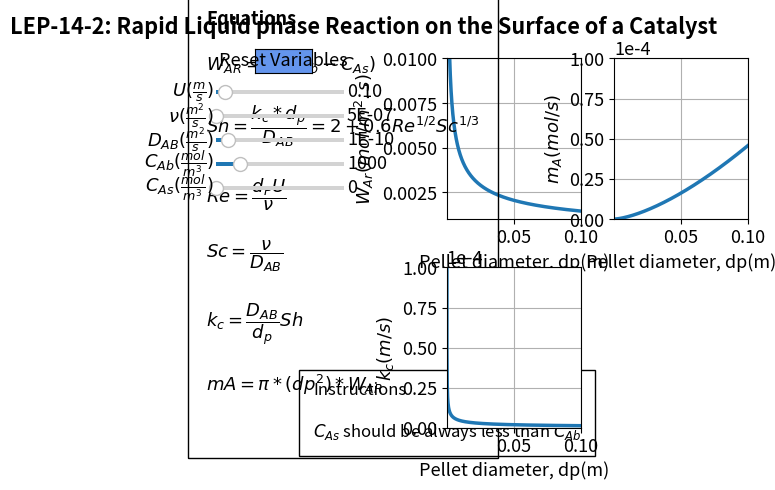

Here is the Python script that generated this plot:
#%%
import numpy as np
import matplotlib.pyplot as plt
import matplotlib
matplotlib.rcParams.update({'font.size': 13, 'lines.linewidth': 2.5})

from matplotlib.widgets import Slider, Button

U = 0.1
v = 0.5*10**-6
DAB = 10**-10
CAb = 1000
CAs = 0
dp = np.linspace(0.000000001, 0.1, 1000)
Sc = v/DAB
Re = dp*U/v
Sh = 2 + 0.6*Re**0.5*Sc**(1/3)
kc = (DAB/dp)*Sh
WAr = kc*(CAb-CAs)
mA = 3.14*(dp**2)*WAr;
#%%
fig, ((ax1, ax2), (ax3, ax4)) = plt.subplots(2, 2)
plt.subplots_adjust(left  = 0.43)
fig.subplots_adjust(wspace=0.25,hspace=0.3)
fig.suptitle("""LEP-14-2: Rapid Liquid phase Reaction on the Surface of a Catalyst""", fontweight='bold', x = 0.3, y=0.97)

p1 = ax1.plot(dp, WAr)[0]
ax1.grid()
ax1.set_xlabel('Pellet diameter, dp(m)', fontsize='medium')
ax1.set_ylabel(r'$W_{Ar}(mol/m^2.s)$', fontsize='medium')
ax1.set_ylim(0.001, 0.01)
ax1.set_xlim(1e-5, 1e-1)

p2 = ax2.plot(dp, mA)[0]
ax2.grid()
ax2.set_xlabel('Pellet diameter, dp(m)', fontsize='medium')
ax2.set_ylabel(r'$m_{A}(mol/s)$', fontsize='medium')
ax2.set_ylim(0, 1e-4)
ax2.set_xlim(1e-5,1e-1)
ax2.ticklabel_format(style='sci',scilimits=(3,4),axis='y')

p3 = ax3.plot(dp, kc)[0]
ax3.grid()
ax3.set_xlabel('Pellet diameter, dp(m)', fontsize='medium')
ax3.set_ylabel(r'$k_{c}(m/s)$', fontsize='medium')
ax3.set_ylim(0, 1e-4)
ax3.set_xlim(1e-5,1e-1)
ax3.ticklabel_format(style='sci',scilimits=(3,4),axis='y')

ax4.axis('off')

ax1.text(-0.18, -0.011,
                  
         'Equations'
                  '\n\n'            
          r'$W_{AR} = k_c (C_{Ab}-C_{As})$'
                 '\n\n'
         r'$Sh=\dfrac{k_c*d_p}{D_{AB}}= 2+0.6 Re^{1/2} Sc^{1/3}$'
                 '\n\n'
         r'$Re=\dfrac{d_P U}{\nu}$'
                 '\n\n'        
         r'$Sc=\dfrac{\nu}{D_{AB}}$'
         '\n\n'
         r'$k_c=\dfrac{D_{AB}}{d_p} Sh$'
         '\n\n'
         r'$mA=\pi*(dp^2)*W_{AR}$'
         '\n\n'
         , ha='left', wrap = True, fontsize=13,
        bbox=dict(facecolor='none', edgecolor='black', pad=13), fontweight='bold')
ax1.text(-0.1,-0.011,'Instructions'
         '\n \n'
'$C_{As}$ should be always less than $C_{Ab}$',  ha='left', wrap = True, fontsize=12,
        bbox=dict(facecolor='none', edgecolor='black', pad=10.0 ))

axcolor = 'black'
ax_U = plt.axes([0.07, 0.80, 0.2, 0.02], facecolor=axcolor)
ax_v = plt.axes([0.07, 0.75, 0.2, 0.02], facecolor=axcolor)
ax_DAB = plt.axes([0.07, 0.7, 0.2, 0.02], facecolor=axcolor)
ax_CAb = plt.axes([0.07, 0.65, 0.2, 0.02], facecolor=axcolor)
ax_CAs = plt.axes([0.07, 0.60, 0.2, 0.02], facecolor=axcolor)


sU = Slider(ax_U, r'$U (\frac{m}{s})$', 0.05, 0.8, valinit= 0.1, valfmt='%1.2f')
sv = Slider(ax_v, r'$\nu (\frac{m^2}{s})$', 10**-8, 0.01, valinit=0.5*10**-6,  valfmt='%1.0E')
sDAB = Slider(ax_DAB, r'$D_{AB} (\frac{m^2}{s})$', 10**-11, 10**-9, valinit=10**-10,  valfmt='%1.0E')
sCAb = Slider(ax_CAb, r'$C_{Ab} (\frac{mol}{m^3})$', 100, 5000, valinit=1000, valfmt='%1.0f')
sCAs = Slider(ax_CAs, r'$C_{As} (\frac{mol}{m^3})$', 0, 900, valinit=0, valfmt='%1.0f')


def update_plot(val):
    U = sU.val
    v = sv.val
    DAB = sDAB.val
    CAb = sCAb.val    
    CAs = sCAs.val    
    Sc = v/DAB
    Re = dp*U/v
    Sh = 2 + 0.6*Re**0.5*Sc**(1/3)
    kc = (DAB/dp)*Sh
    WAr = kc*(CAb-CAs)
    mA = 3.14*(dp**2)*WAr
    p1.set_ydata(WAr)
    p2.set_ydata(mA)
    p3.set_ydata(kc)
    fig.canvas.draw_idle()

sU.on_changed(update_plot)
sv.on_changed(update_plot)
sDAB.on_changed(update_plot)
sCAb.on_changed(update_plot)
sCAs.on_changed(update_plot)

resetax = plt.axes([0.13, 0.85, 0.09, 0.05])
button = Button(resetax, 'Reset Variables', color='cornflowerblue', hovercolor='0.975')


def reset(event):
    sU.reset()
    sv.reset()
    sDAB.reset()
    sCAb.reset()
    sCAs.reset()

button.on_clicked(reset)

